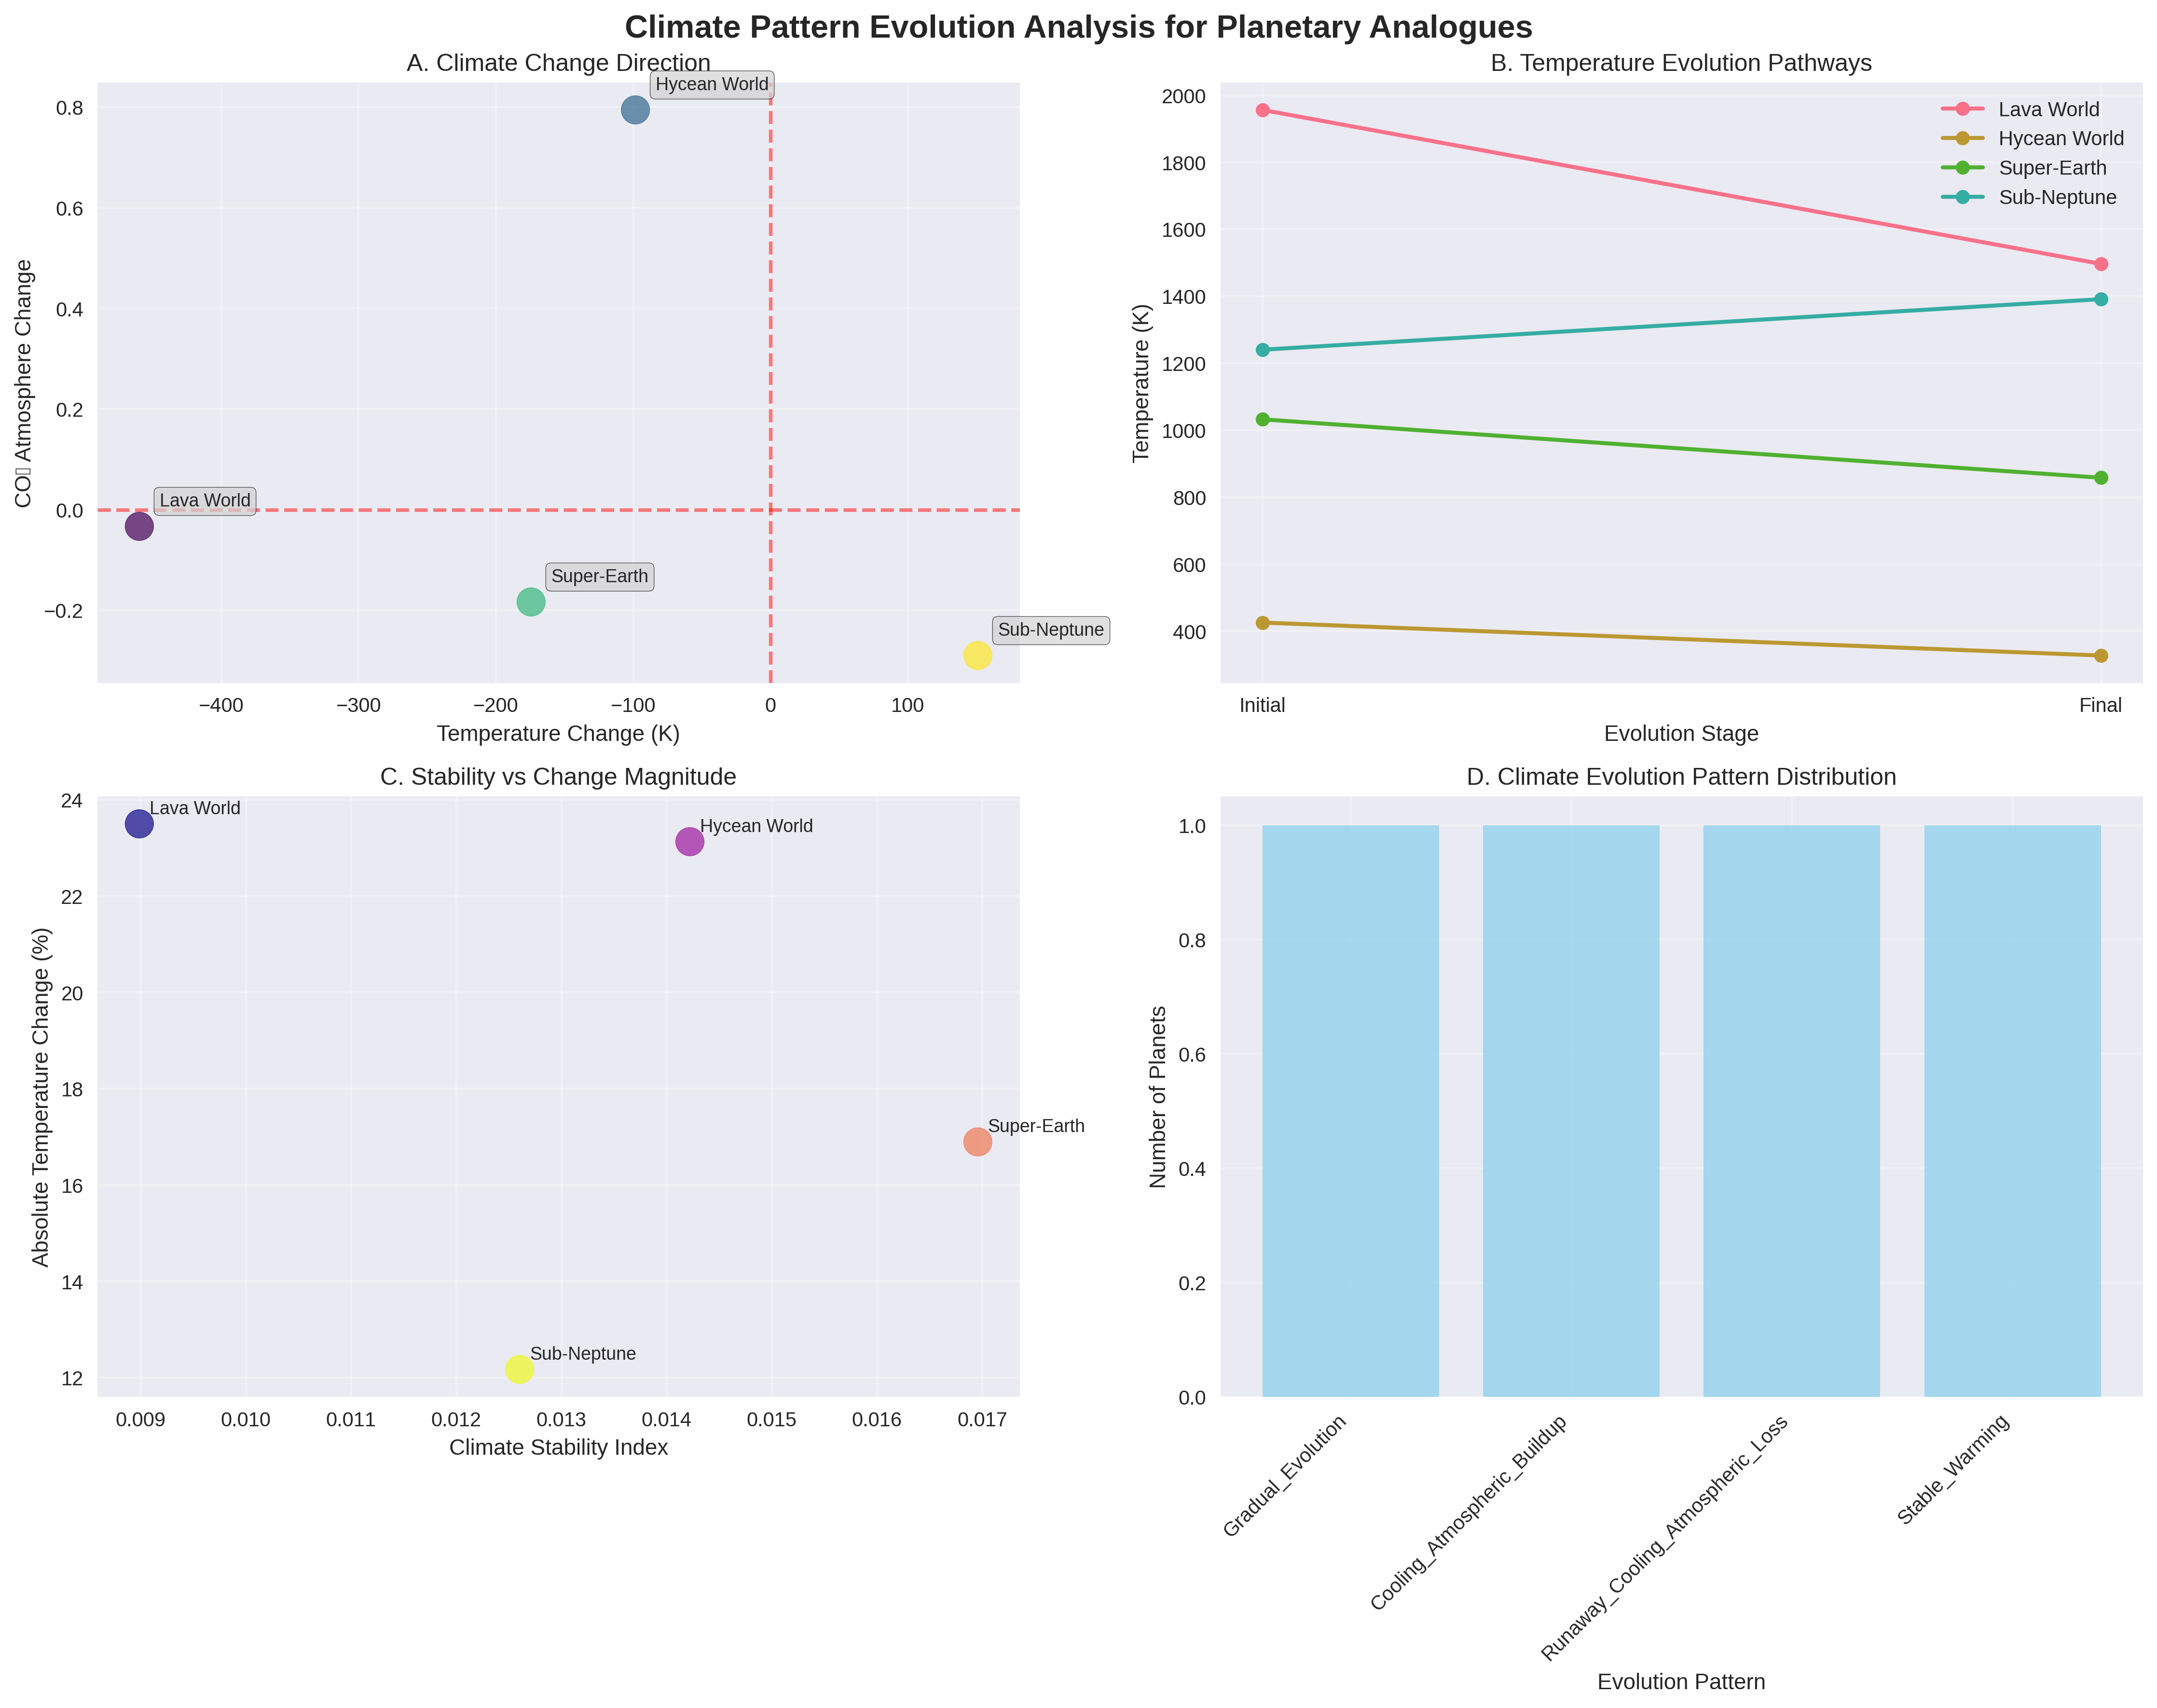

The table this chart was drawn from, first rows:
planet_type, initial_temp, final_temp, temp_change, temp_change_percent, co2_initial, co2_final, co2_change, evolution_pattern, climate_stability
Lava World, 1956, 1497, -459.7, -23.5, 0.99, 0.9568, -0.03323, Gradual_Evolution, 0.008987
Hycean World, 425.6, 327.1, -98.43, -23.13, 0.1, 0.8946, 0.7946, Cooling_Atmospheric_Buildup, 0.01422
Super-Earth, 1032, 858, -174.4, -16.89, 0.9, 0.7164, -0.1836, Runaway_Cooling_Atmospheric_Loss, 0.01696
Sub-Neptune, 1240, 1391, 150.9, 12.17, 0.3, 0.01, -0.29, Stable_Warming, 0.0126
